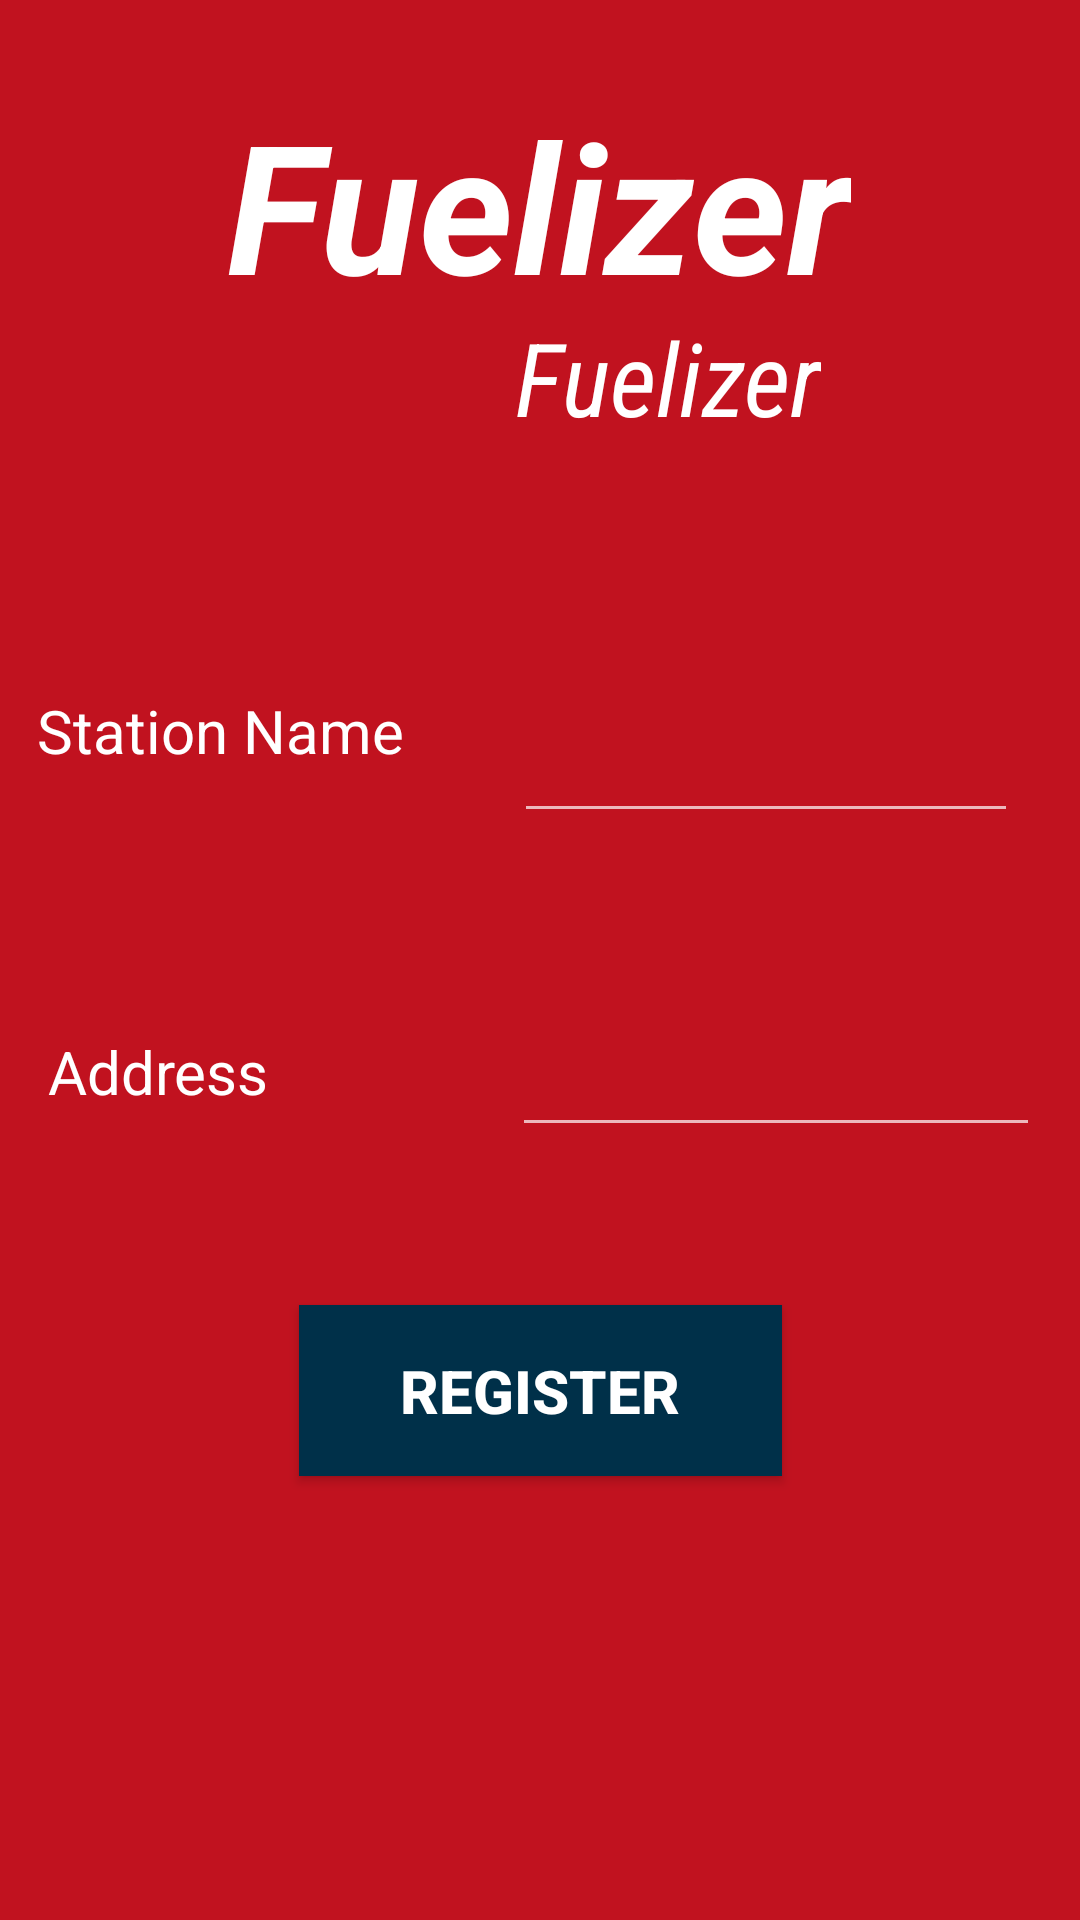

This screen was rendered from an Android layout file. Write that file and the resources it references.
<!-- AndroidManifest.xml: application theme Theme.Fuelizer -->
<!-- res/layout/activity_petrol_station_registration.xml -->
<?xml version="1.0" encoding="utf-8"?>
<androidx.constraintlayout.widget.ConstraintLayout xmlns:android="http://schemas.android.com/apk/res/android"
    xmlns:app="http://schemas.android.com/apk/res-auto"
    xmlns:tools="http://schemas.android.com/tools"
    android:layout_width="match_parent"
    android:layout_height="match_parent"
    android:background="#C1121F"
    tools:context=".PetrolStationRegistration">

    <EditText
        android:id="@+id/txtE_location"
        android:layout_width="176dp"
        android:layout_height="48dp"
        android:ems="10"
        app:layout_constraintBottom_toBottomOf="parent"
        app:layout_constraintEnd_toEndOf="parent"
        app:layout_constraintHorizontal_bias="0.927"
        app:layout_constraintStart_toStartOf="parent"
        app:layout_constraintTop_toTopOf="parent"
        app:layout_constraintVertical_bias="0.565" />

    <TextView
        android:id="@+id/txtV_location"
        android:layout_width="169dp"
        android:layout_height="38dp"
        android:layout_marginStart="16dp"
        android:layout_marginEnd="226dp"
        android:text="Address"
        android:textColor="#FFFFFF"
        android:textSize="20sp"
        app:layout_constraintBottom_toBottomOf="parent"
        app:layout_constraintEnd_toEndOf="@+id/txtE_stationName"
        app:layout_constraintHorizontal_bias="0.0"
        app:layout_constraintStart_toStartOf="parent"
        app:layout_constraintTop_toTopOf="parent"
        app:layout_constraintVertical_bias="0.571" />

    <TextView
        android:id="@+id/txtV_stationName"
        android:layout_width="169dp"
        android:layout_height="38dp"
        android:text="Station Name"
        android:textColor="#FFFFFF"
        android:textSize="20sp"
        app:layout_constraintBottom_toBottomOf="parent"
        app:layout_constraintEnd_toEndOf="@+id/txtE_stationName"
        app:layout_constraintHorizontal_bias="0.073"
        app:layout_constraintStart_toStartOf="parent"
        app:layout_constraintTop_toTopOf="parent"
        app:layout_constraintVertical_bias="0.382" />

    <Button
        android:id="@+id/btn_AddStation"
        android:layout_width="161dp"
        android:layout_height="57dp"
        android:layout_marginBottom="148dp"
        android:background="#003049"
        android:text="Register"
        android:textColor="@color/white"
        android:textSize="20sp"
        android:textStyle="bold"
        app:cornerRadius="50dp"
        app:layout_constraintBottom_toBottomOf="parent"
        app:layout_constraintEnd_toEndOf="parent"
        app:layout_constraintStart_toStartOf="parent" />

    <TextView
        android:id="@+id/textView4"
        android:layout_width="wrap_content"
        android:layout_height="wrap_content"
        android:background="#C1121F"
        android:text="@string/app_name"
        android:textColor="#FFFFFF"
        android:textSize="60sp"
        android:textStyle="bold|italic"
        app:layout_constraintBottom_toBottomOf="parent"
        app:layout_constraintEnd_toEndOf="parent"
        app:layout_constraintHorizontal_bias="0.497"
        app:layout_constraintStart_toStartOf="parent"
        app:layout_constraintTop_toTopOf="parent"
        app:layout_constraintVertical_bias="0.05" />

    <TextView
        android:id="@+id/textView16"
        android:layout_width="wrap_content"
        android:layout_height="wrap_content"
        android:background="#C1121F"
        android:fontFamily="sans-serif-condensed"
        android:text="@string/app_name"
        android:textColor="#FFFFFF"
        android:textSize="34sp"
        android:textStyle="italic"
        app:layout_constraintBottom_toBottomOf="parent"
        app:layout_constraintEnd_toEndOf="parent"
        app:layout_constraintHorizontal_bias="0.666"
        app:layout_constraintStart_toStartOf="parent"
        app:layout_constraintTop_toTopOf="parent"
        app:layout_constraintVertical_bias="0.173"
        tools:text="Register Your Station" />

    <EditText
        android:id="@+id/txtE_stationName"
        android:layout_width="168dp"
        android:layout_height="48dp"
        android:ems="10"
        app:layout_constraintBottom_toBottomOf="parent"
        app:layout_constraintEnd_toEndOf="parent"
        app:layout_constraintHorizontal_bias="0.893"
        app:layout_constraintStart_toEndOf="@+id/txtV_stationName"
        app:layout_constraintStart_toStartOf="parent"
        app:layout_constraintTop_toTopOf="parent"
        app:layout_constraintVertical_bias="0.388" />

</androidx.constraintlayout.widget.ConstraintLayout>
<!-- resources referenced by this layout -->
<resources>
  <color name="white">#FFFFFFFF</color>
  <string name="app_name">Fuelizer</string>
  <style name="Theme.Fuelizer" parent="Theme.AppCompat.NoActionBar">
          
          <item name="colorPrimary">@color/purple_500</item>
          <item name="colorPrimaryVariant">@color/purple_700</item>
          <item name="colorOnPrimary">@color/white</item>
          
          <item name="colorSecondary">@color/teal_200</item>
          <item name="colorSecondaryVariant">@color/teal_700</item>
          <item name="colorOnSecondary">@color/black</item>
          
          <item name="android:statusBarColor" tools:targetApi="l">?attr/colorPrimaryVariant</item>
          
      </style>
  <color name="purple_500">#FF6200EE</color>
  <color name="purple_700">#FF3700B3</color>
  <color name="teal_200">#FF03DAC5</color>
  <color name="teal_700">#FF018786</color>
  <color name="black">#FF000000</color>
</resources>
